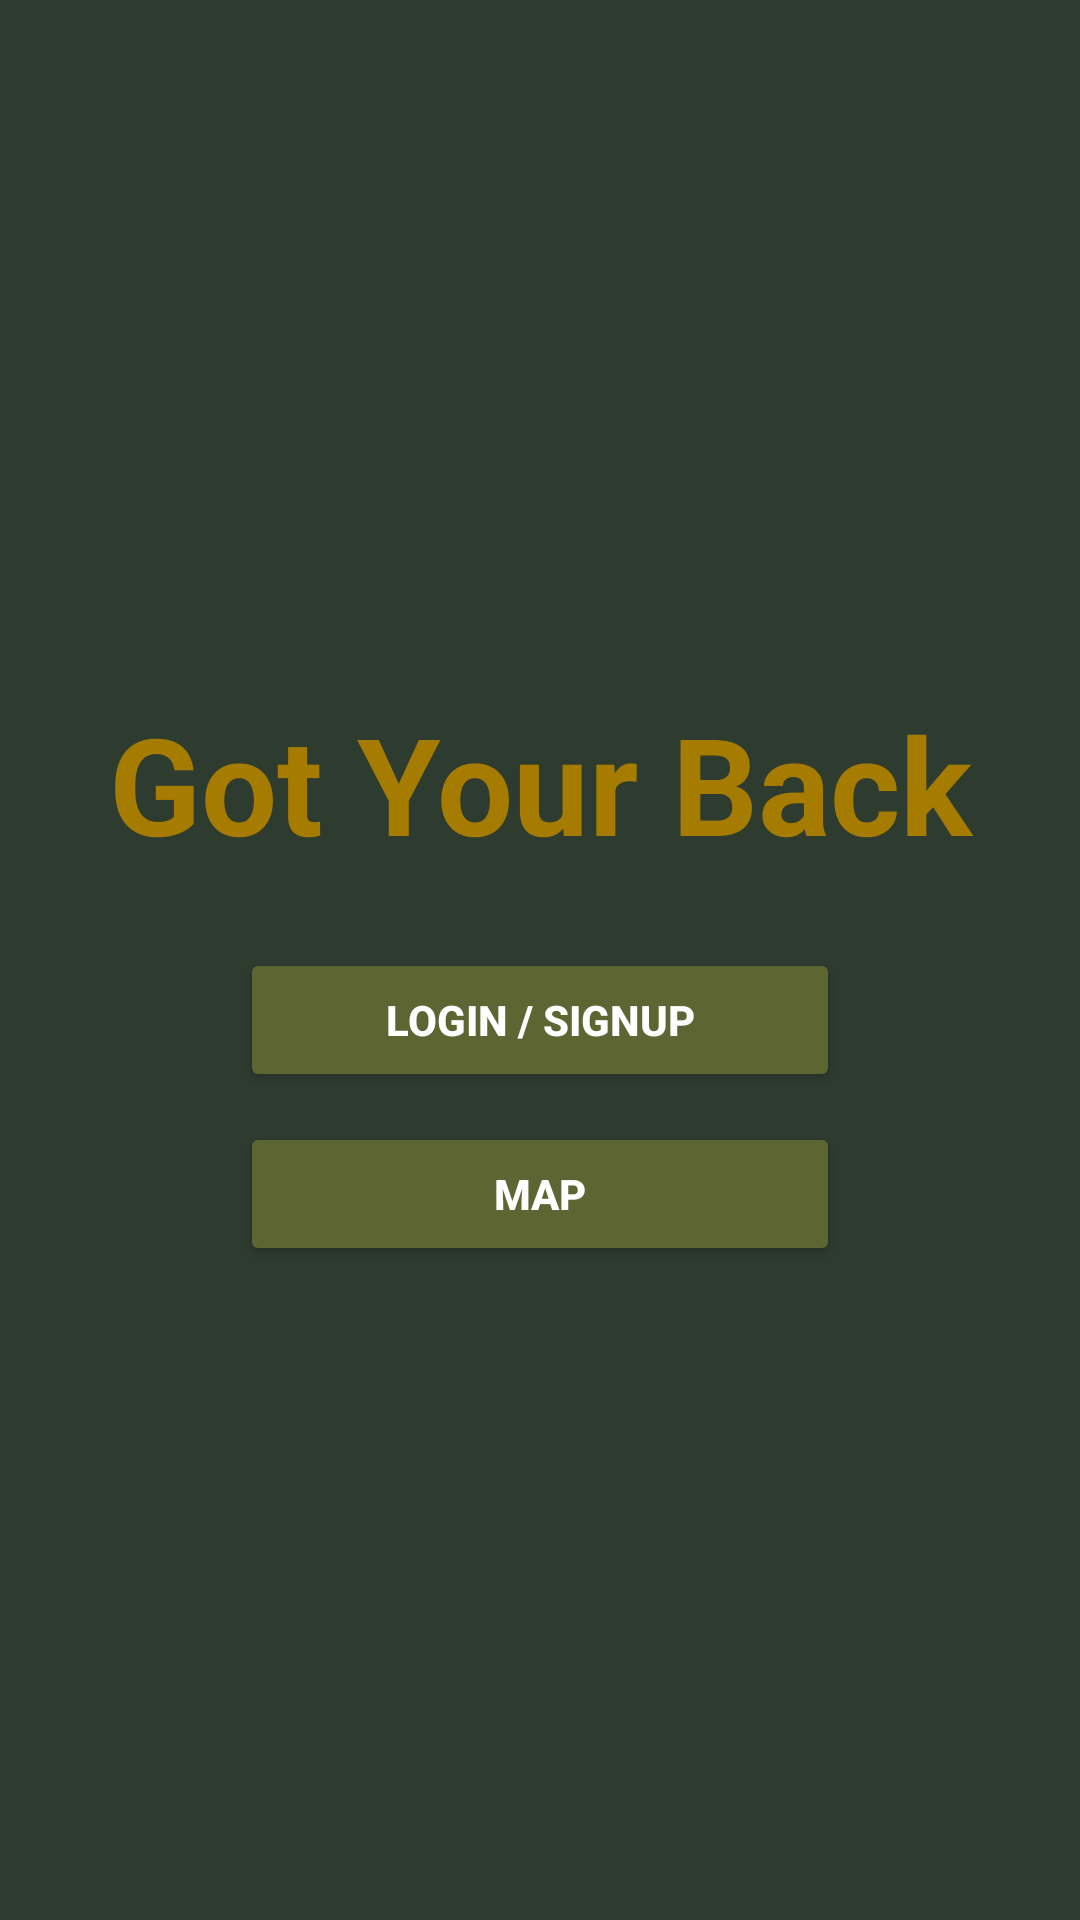

This screen was rendered from an Android layout file. Write that file and the resources it references.
<!-- AndroidManifest.xml: application theme Theme.GIS_TEST.NoActionBar -->
<!-- res/layout/main_screen_page.xml -->
<?xml version="1.0" encoding="utf-8"?>
<LinearLayout xmlns:android="http://schemas.android.com/apk/res/android"
    android:layout_width="match_parent"
    android:layout_height="match_parent"
    android:background="@color/backgroundColor"
    android:padding="16dp"
    android:orientation="vertical"
    xmlns:tools="http://schemas.android.com/tools"
    >

    <TextView
        android:layout_width="match_parent"
        android:layout_height="wrap_content"
        android:text="@string/app_title"
        android:textSize="45sp"
        android:textStyle="bold"
        android:gravity="center"
        android:layout_marginTop="200dp"
        android:textColor="@color/fabColor"
        android:padding="15dp"/>

    <Button
        android:layout_width="200dp"
        android:layout_height="wrap_content"
        android:text="@string/sign_in_btn"
        android:textColor="@color/white"
        android:textStyle="bold"
        android:backgroundTint="@color/paragraphText"
        android:id="@+id/singing_button"
        android:layout_gravity="center"
        android:layout_margin="10dp"
        />
    <Button
        android:layout_width="200dp"
        android:layout_height="wrap_content"
        android:text="@string/map_btn"
        android:textColor="@color/white"
        android:textStyle="bold"
        android:backgroundTint="@color/paragraphText"
        android:id="@+id/map_button"
        android:layout_gravity="center"/>

</LinearLayout>
<!-- resources referenced by this layout -->
<resources>
  <color name="backgroundColor">#2E3B2F</color>
  <color name="fabColor">#A67C00</color>
  <color name="paragraphText">#5D6532</color>
  <color name="white">#FFFFFFFF</color>
  <string name="app_title">Got Your Back</string>
  <string name="map_btn">Map</string>
  <string name="sign_in_btn">Login / Signup</string>
  <style name="Theme.GIS_TEST.NoActionBar" parent="Theme.MaterialComponents.DayNight.NoActionBar">
          
      </style>
</resources>
